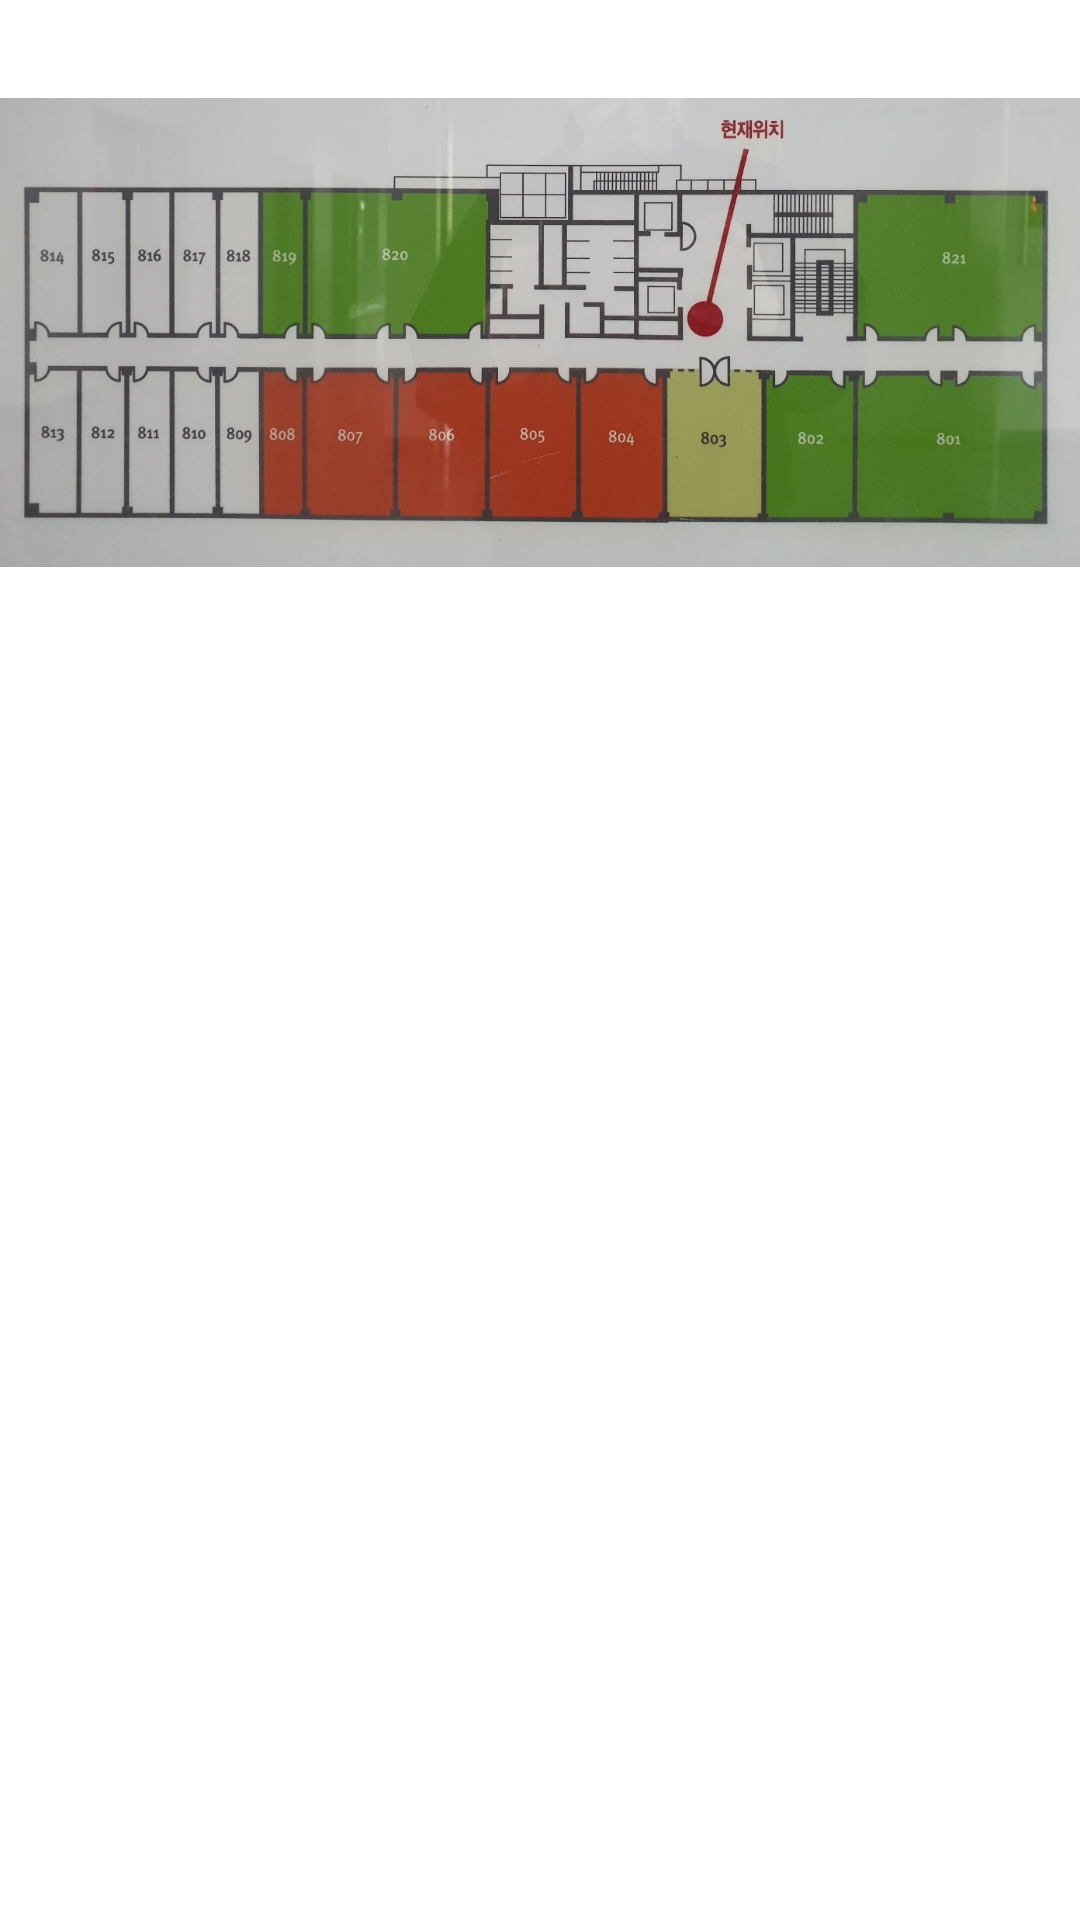

This screen was rendered from an Android layout file. Write that file and the resources it references.
<!-- AndroidManifest.xml: application theme Theme.MyCapstone -->
<!-- res/layout/sample_map_view.xml -->
<?xml version="1.0" encoding="utf-8"?>
<FrameLayout xmlns:android="http://schemas.android.com/apk/res/android"
    xmlns:app="http://schemas.android.com/apk/res-auto"
    android:layout_width="match_parent"
    android:layout_height="match_parent">










    <ImageView

        android:id="@+id/floor_8"
        android:layout_width="wrap_content"
        android:layout_height="189dp"
        android:scaleType="fitEnd"
        android:src="@drawable/liner_8"
        app:layout_constraintBottom_toBottomOf="parent"
        app:layout_constraintEnd_toEndOf="parent"
        app:layout_constraintHorizontal_bias="0.0"
        app:layout_constraintStart_toStartOf="parent"
        app:layout_constraintVertical_bias="0.792" />

</FrameLayout>
<!-- resources referenced by this layout -->
<resources>
  <!-- drawable liner_8: jpg bitmap (drawable, 195885 bytes) -->
  <style name="Widget.Theme.MyCapstone.MyView" parent="">
          <item name="android:background">@color/gray_400</item>
          <item name="exampleColor">@color/light_blue_400</item>
      </style>
  <style name="Theme.MyCapstone" parent="Theme.MaterialComponents.DayNight.DarkActionBar">
          
          <item name="colorPrimary">@color/purple_500</item>
          <item name="colorPrimaryVariant">@color/purple_700</item>
          <item name="colorOnPrimary">@color/white</item>
          
          <item name="colorSecondary">@color/teal_200</item>
          <item name="colorSecondaryVariant">@color/teal_700</item>
          <item name="colorOnSecondary">@color/black</item>
          
          <item name="android:statusBarColor">?attr/colorPrimaryVariant</item>
          
      </style>
  <color name="gray_400">#FFBDBDBD</color>
  <color name="light_blue_400">#FF29B6F6</color>
  <color name="purple_500">#FF6200EE</color>
  <color name="purple_700">#FF3700B3</color>
  <color name="white">#FFFFFFFF</color>
  <color name="teal_200">#FF03DAC5</color>
  <color name="teal_700">#FF018786</color>
  <color name="black">#FF000000</color>
</resources>
